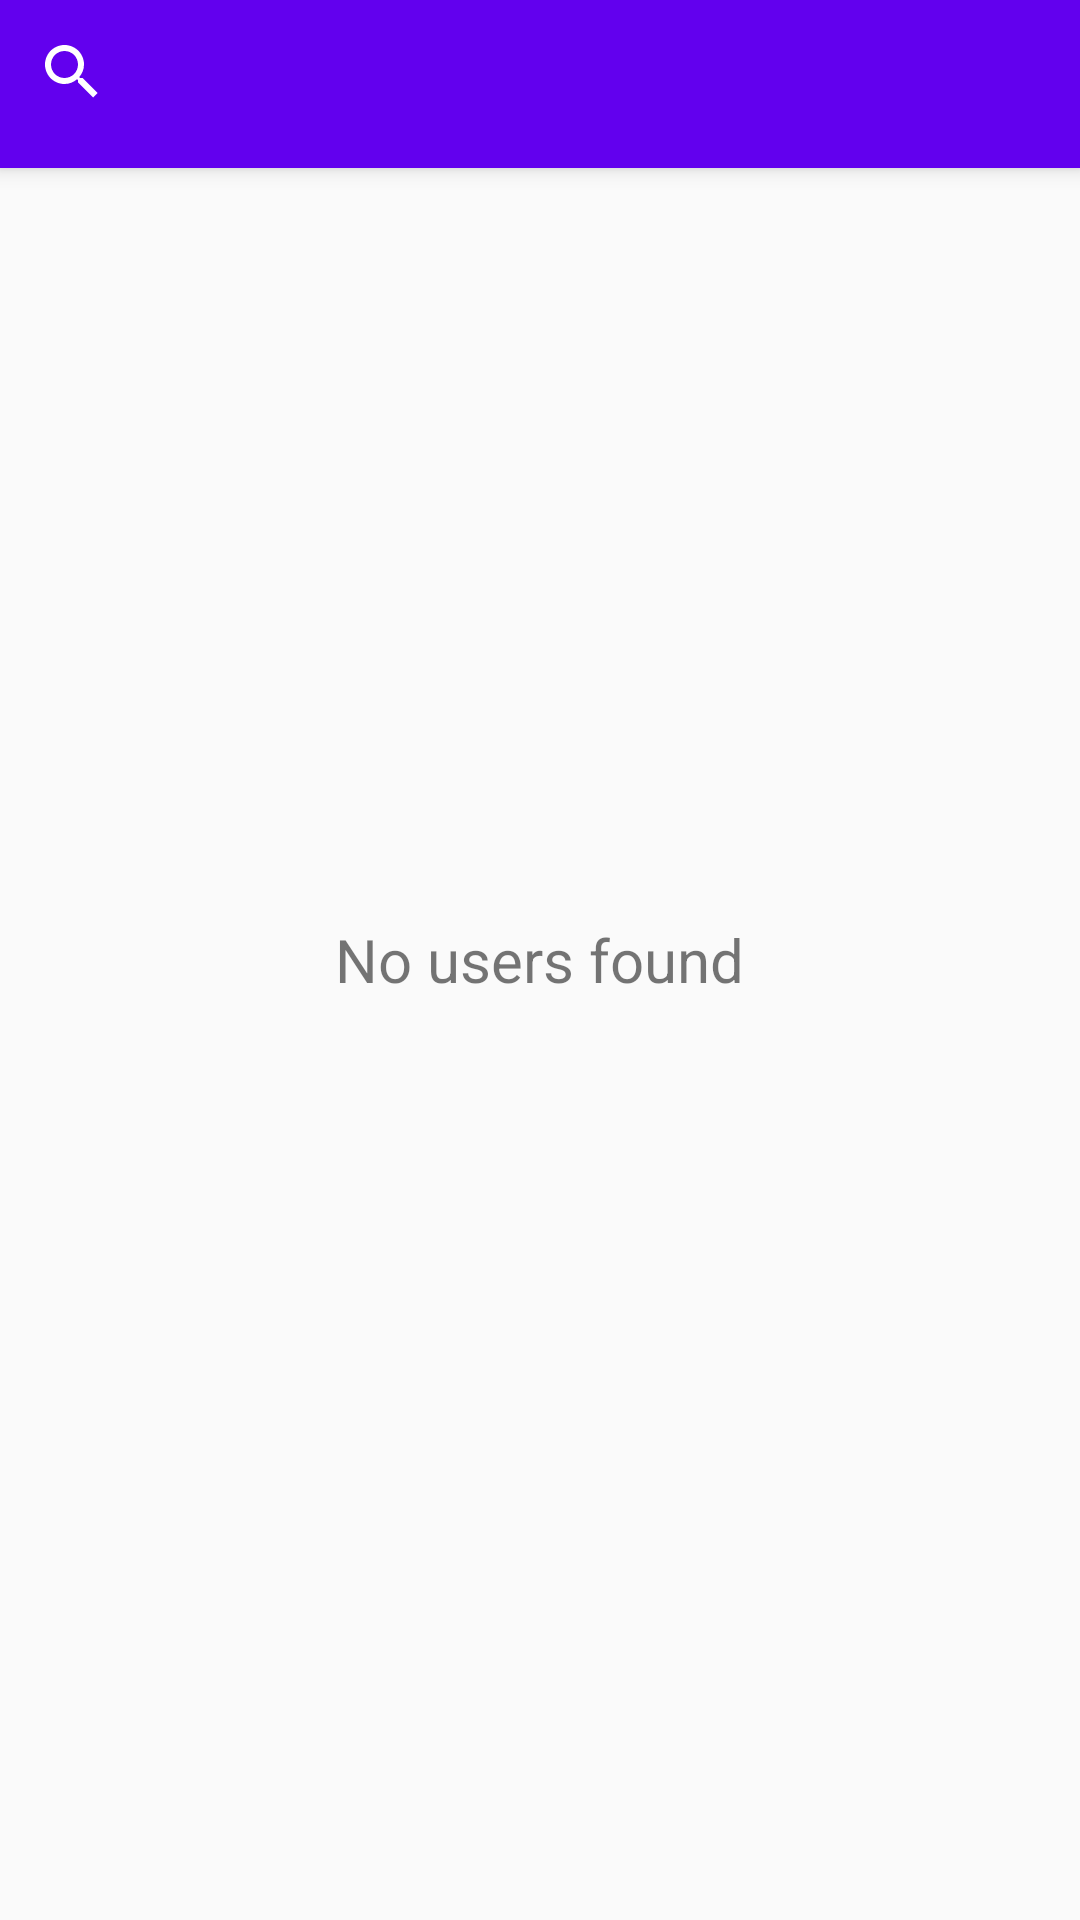

Here is an Android app screen rendered from its layout file. Give the layout XML and the strings, colors and styles it references.
<!-- AndroidManifest.xml: application theme AppTheme.NoActionBar -->
<!-- res/layout/activity_main.xml -->
<?xml version="1.0" encoding="utf-8"?>
<android.support.design.widget.CoordinatorLayout xmlns:android="http://schemas.android.com/apk/res/android"
    xmlns:app="http://schemas.android.com/apk/res-auto"
    xmlns:tools="http://schemas.android.com/tools"
    android:layout_width="match_parent"
    android:layout_height="match_parent"
    android:fitsSystemWindows="true"
    tools:context="app.activity.MainActivity">
    <TextView
        android:id="@+id/no_result_view"
        android:layout_width="wrap_content"
        android:layout_height="wrap_content"
        android:layout_gravity="center_horizontal|center_vertical"
        android:text="@string/no_result"
        android:textSize="20sp"
        />
    <android.support.v4.widget.NestedScrollView
        android:layout_width="match_parent"
        android:layout_height="match_parent"
        app:layout_behavior="@string/appbar_scrolling_view_behavior">

        <android.support.v7.widget.RecyclerView
            android:id="@+id/recycler_view"
            android:layout_width="match_parent"
            android:layout_height="wrap_content"
            android:fitsSystemWindows="true"
            android:scrollbars="vertical" />
    </android.support.v4.widget.NestedScrollView>

    <android.support.design.widget.AppBarLayout
        android:id="@+id/app_bar"
        android:layout_width="match_parent"
        android:layout_height="wrap_content"
        android:fitsSystemWindows="false"
        android:theme="@style/AppTheme.AppBarOverlay">

        <android.support.design.widget.CollapsingToolbarLayout
            android:id="@+id/toolbar_layout"
            android:layout_width="match_parent"
            android:layout_height="wrap_content"
            android:fitsSystemWindows="true"
            app:contentScrim="?attr/colorPrimary"
            app:layout_scrollFlags="scroll|enterAlways|snap">

            <android.support.v7.widget.Toolbar
                android:id="@+id/toolbar"
                android:layout_width="match_parent"
                android:layout_height="?attr/actionBarSize"
                android:background="?attr/colorPrimary"
                android:theme="@style/ThemeOverlay.AppCompat.ActionBar"
                app:popupTheme="@style/ThemeOverlay.AppCompat.Light" />
            <android.support.v7.widget.SearchView
                android:id="@+id/searchview"
                android:layout_width="match_parent"
                android:layout_height="wrap_content"
                android:fitsSystemWindows="true"
                android:inputType="textNoSuggestions"
                app:layout_collapseMode="pin" />
            </android.support.design.widget.CollapsingToolbarLayout>
    </android.support.design.widget.AppBarLayout>

</android.support.design.widget.CoordinatorLayout>
<!-- resources referenced by this layout -->
<resources>
  <string name="no_result">No users found</string>
  <style name="AppTheme.AppBarOverlay" parent="ThemeOverlay.AppCompat.Dark.ActionBar" />
  <style name="AppTheme.NoActionBar">
          <item name="windowActionBar">false</item>
          <item name="windowNoTitle">true</item>
          
          <item name="colorPrimary">@color/colorPrimary</item>
          <item name="colorPrimaryDark">@color/colorPrimaryDark</item>
          <item name="colorAccent">@color/colorAccent</item>
      </style>
  <!-- not gathered from this repository: default colours our renderer supplied (Android Studio template values) -->
  <color name="colorPrimary">#FF6200EE</color>
  <color name="colorPrimaryDark">#FF3700B3</color>
  <color name="colorAccent">#FF03DAC5</color>
</resources>
